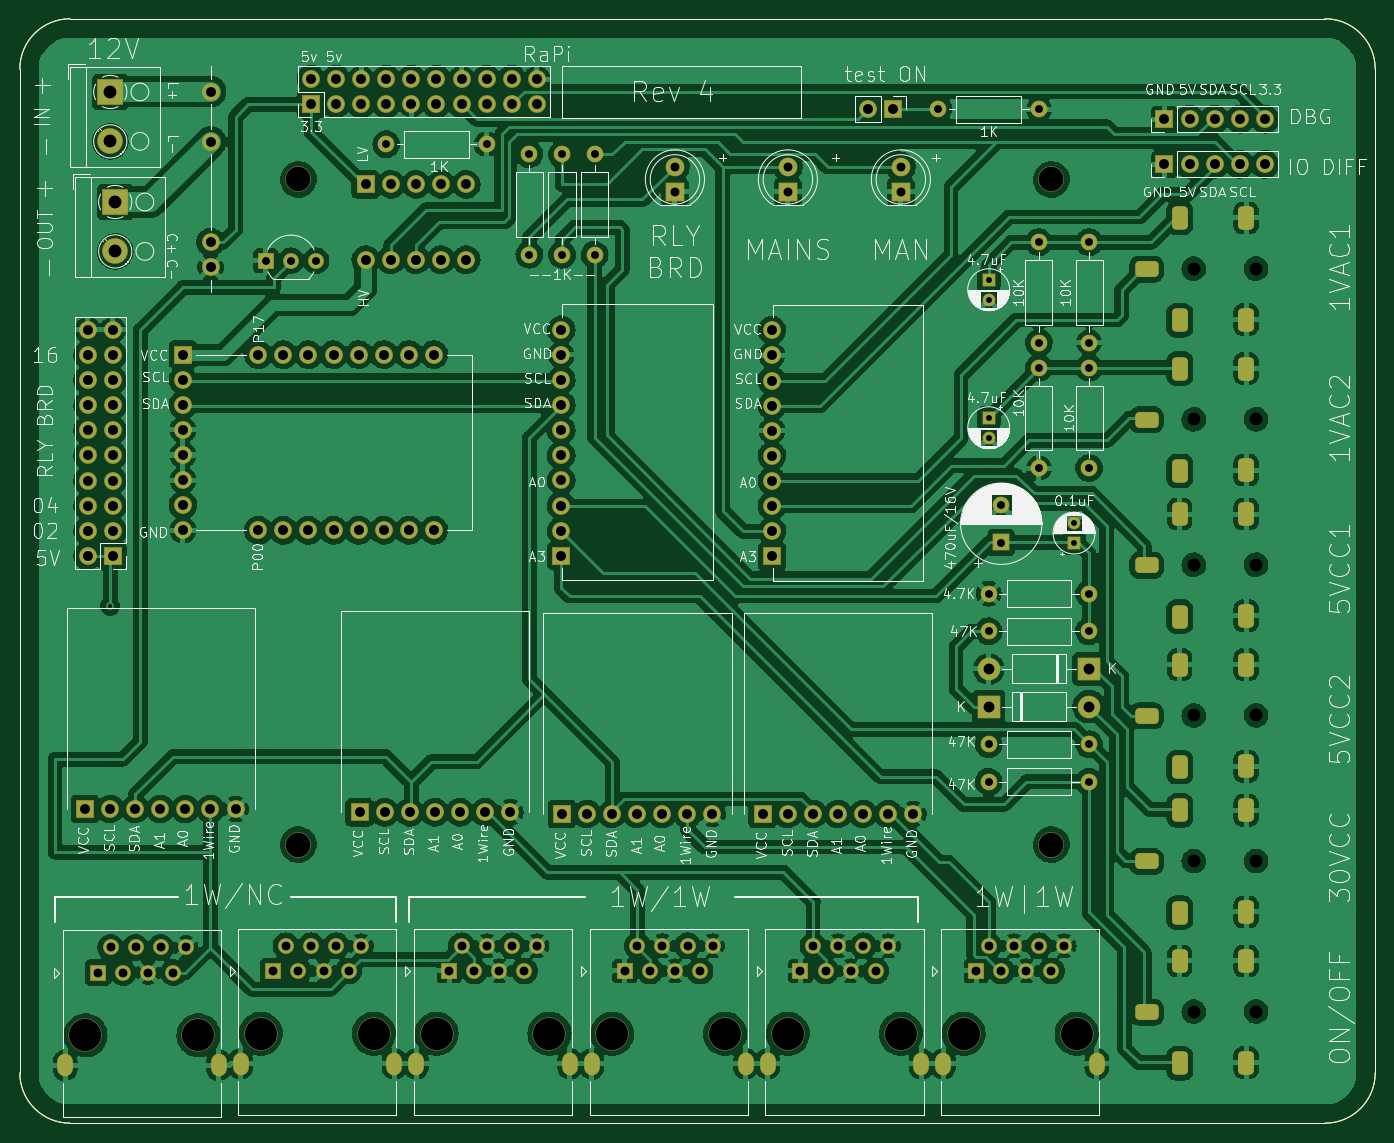
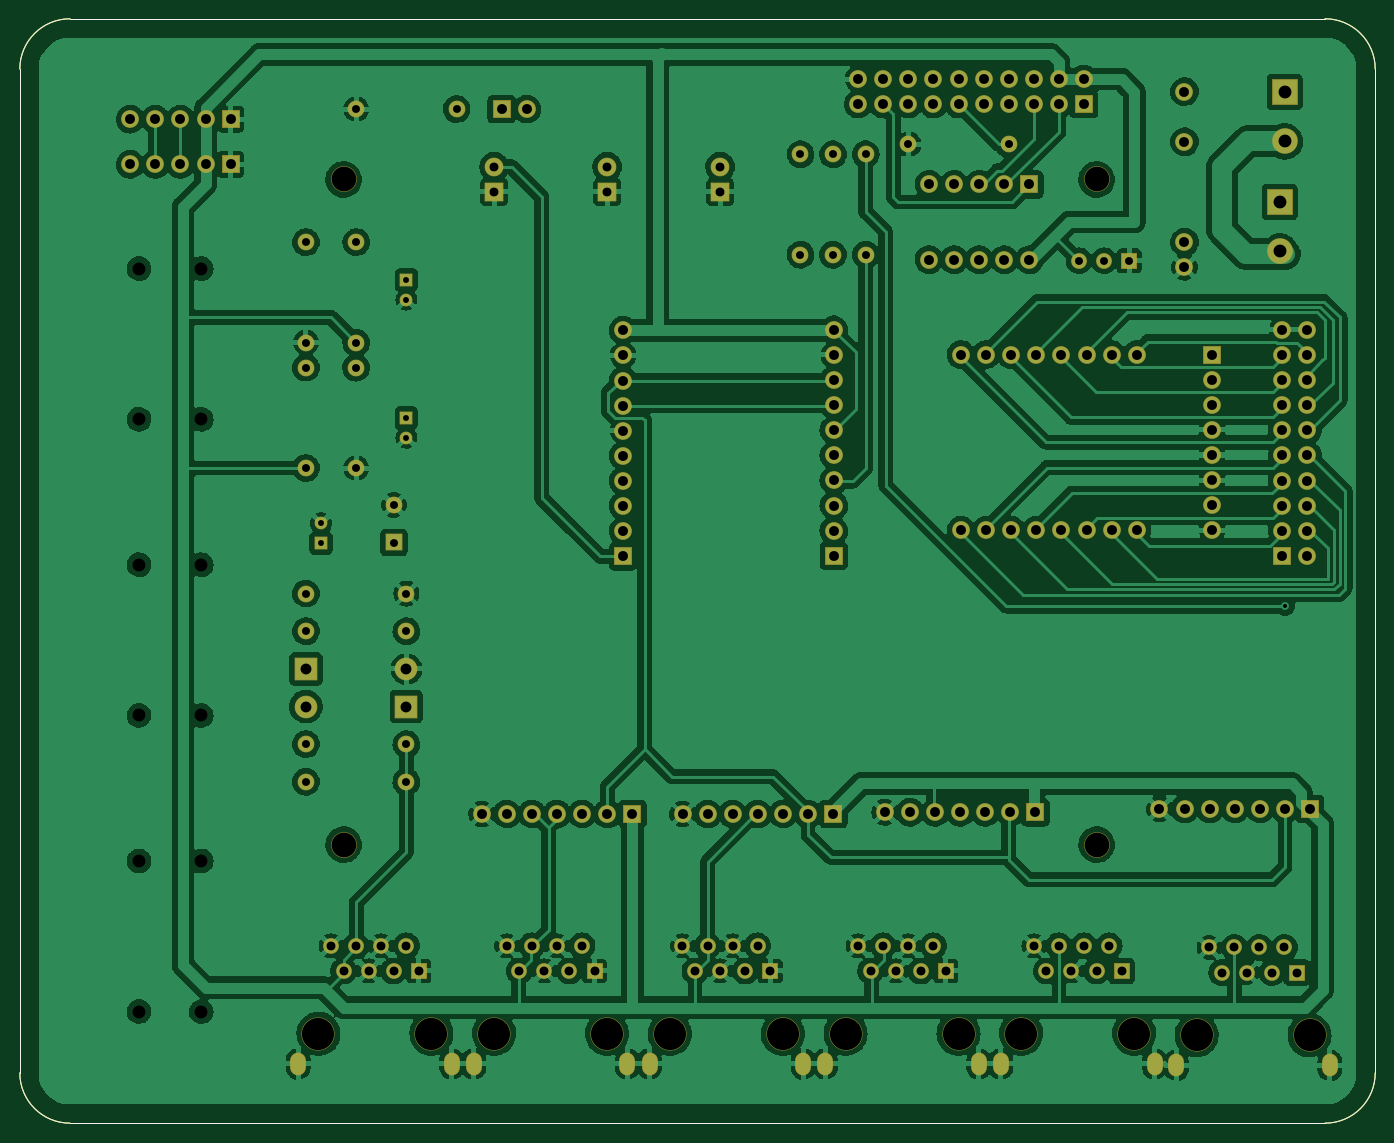
Circuit board: 8 layer files. Board 137.2 x 111.8 mm.
- bottom_copper: ha-pcb-B_Cu.gbr (495975 bytes)
- bottom_mask: ha-pcb-B_Mask.gbr (11746 bytes)
- bottom_silk: ha-pcb-B_Silkscreen.gbr (1167 bytes)
- outline: ha-pcb-Edge_Cuts.gbr (1139 bytes)
- top_copper: ha-pcb-F_Cu.gbr (678670 bytes)
- top_mask: ha-pcb-F_Mask.gbr (12814 bytes)
- top_silk: ha-pcb-F_Silkscreen.gbr (123686 bytes)
- drill: ha-pcb.drl (5359 bytes)

=== bottom_copper: ha-pcb-B_Cu.gbr (495975 bytes, source omitted) ===
=== bottom_mask: ha-pcb-B_Mask.gbr (11746 bytes, source omitted) ===
=== bottom_silk: ha-pcb-B_Silkscreen.gbr ===
%TF.GenerationSoftware,KiCad,Pcbnew,6.0.2-378541a8eb~116~ubuntu20.04.1*%
%TF.CreationDate,2022-03-16T15:57:20+02:00*%
%TF.ProjectId,ha-pcb,68612d70-6362-42e6-9b69-6361645f7063,4*%
%TF.SameCoordinates,Original*%
%TF.FileFunction,Legend,Bot*%
%TF.FilePolarity,Positive*%
%FSLAX46Y46*%
G04 Gerber Fmt 4.6, Leading zero omitted, Abs format (unit mm)*
G04 Created by KiCad (PCBNEW 6.0.2-378541a8eb~116~ubuntu20.04.1) date 2022-03-16 15:57:20*
%MOMM*%
%LPD*%
G01*
G04 APERTURE LIST*
%TA.AperFunction,Profile*%
%ADD10C,0.100000*%
%TD*%
G04 APERTURE END LIST*
D10*
X177800000Y-137160000D02*
X177800000Y-135890000D01*
X40640004Y-135890000D02*
X40640000Y-137160000D01*
X172720000Y-30479996D02*
X45719996Y-30480000D01*
X177800000Y-135890000D02*
X177800000Y-35559996D01*
X45720000Y-142240000D02*
X172720000Y-142240000D01*
X40640000Y-35560000D02*
X40640004Y-135890000D01*
X40640000Y-137160000D02*
G75*
G03*
X45720000Y-142240000I5080002J2D01*
G01*
X45719996Y-30480000D02*
G75*
G03*
X40639996Y-35560000I2J-5080002D01*
G01*
X177800000Y-35559996D02*
G75*
G03*
X172720000Y-30479996I-5080002J-2D01*
G01*
X172720000Y-142240000D02*
G75*
G03*
X177800000Y-137160000I0J5080000D01*
G01*
M02*

=== outline: ha-pcb-Edge_Cuts.gbr ===
%TF.GenerationSoftware,KiCad,Pcbnew,6.0.2-378541a8eb~116~ubuntu20.04.1*%
%TF.CreationDate,2022-03-16T15:57:21+02:00*%
%TF.ProjectId,ha-pcb,68612d70-6362-42e6-9b69-6361645f7063,4*%
%TF.SameCoordinates,Original*%
%TF.FileFunction,Profile,NP*%
%FSLAX46Y46*%
G04 Gerber Fmt 4.6, Leading zero omitted, Abs format (unit mm)*
G04 Created by KiCad (PCBNEW 6.0.2-378541a8eb~116~ubuntu20.04.1) date 2022-03-16 15:57:21*
%MOMM*%
%LPD*%
G01*
G04 APERTURE LIST*
%TA.AperFunction,Profile*%
%ADD10C,0.100000*%
%TD*%
G04 APERTURE END LIST*
D10*
X177800000Y-137160000D02*
X177800000Y-135890000D01*
X40640004Y-135890000D02*
X40640000Y-137160000D01*
X172720000Y-30479996D02*
X45719996Y-30480000D01*
X177800000Y-135890000D02*
X177800000Y-35559996D01*
X45720000Y-142240000D02*
X172720000Y-142240000D01*
X40640000Y-35560000D02*
X40640004Y-135890000D01*
X40640000Y-137160000D02*
G75*
G03*
X45720000Y-142240000I5080002J2D01*
G01*
X45719996Y-30480000D02*
G75*
G03*
X40639996Y-35560000I2J-5080002D01*
G01*
X177800000Y-35559996D02*
G75*
G03*
X172720000Y-30479996I-5080002J-2D01*
G01*
X172720000Y-142240000D02*
G75*
G03*
X177800000Y-137160000I0J5080000D01*
G01*
M02*

=== top_copper: ha-pcb-F_Cu.gbr (678670 bytes, source omitted) ===
=== top_mask: ha-pcb-F_Mask.gbr (12814 bytes, source omitted) ===
=== top_silk: ha-pcb-F_Silkscreen.gbr (123686 bytes, source omitted) ===
=== drill: ha-pcb.drl (5359 bytes, source omitted) ===
